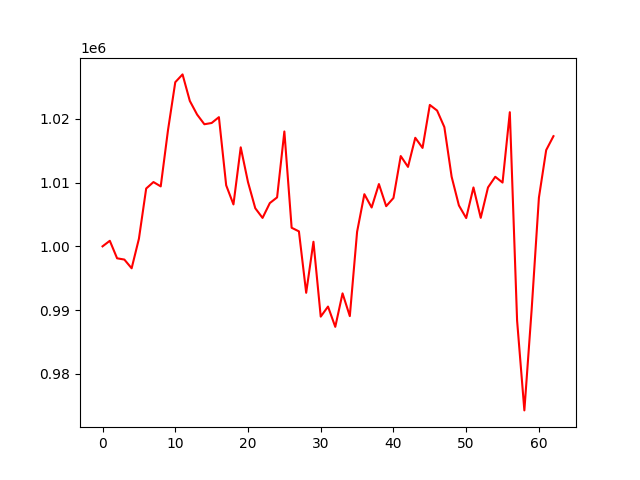

Data behind this chart, as committed beside it:
, 0
0, 1000000
1, 1000872
2, 998124
3, 997925
4, 996556
5, 1001188
6, 1009074
7, 1010089
8, 1009409
9, 1018235
10, 1025758
11, 1026983
12, 1022821
13, 1020683
14, 1019161
15, 1019357
16, 1020272
17, 1009578
18, 1006578
19, 1015536
20, 1010077
21, 1005980
22, 1004462
23, 1006788
24, 1007682
25, 1018027
26, 1002917
27, 1002351
28, 992710
29, 1000722
30, 988969
31, 990549
32, 987367
33, 992620
34, 989049
35, 1002280
36, 1008184
37, 1006096
38, 1009774
39, 1006302
40, 1007587
41, 1014169
42, 1012467
43, 1017036
44, 1015445
45, 1022191
46, 1021311
47, 1018710
48, 1010917
49, 1006416
50, 1004439
51, 1009243
52, 1004473
53, 1009246
54, 1010916
55, 1010008
56, 1021051
57, 988352
58, 974255
59, 990044
... 3 more rows
